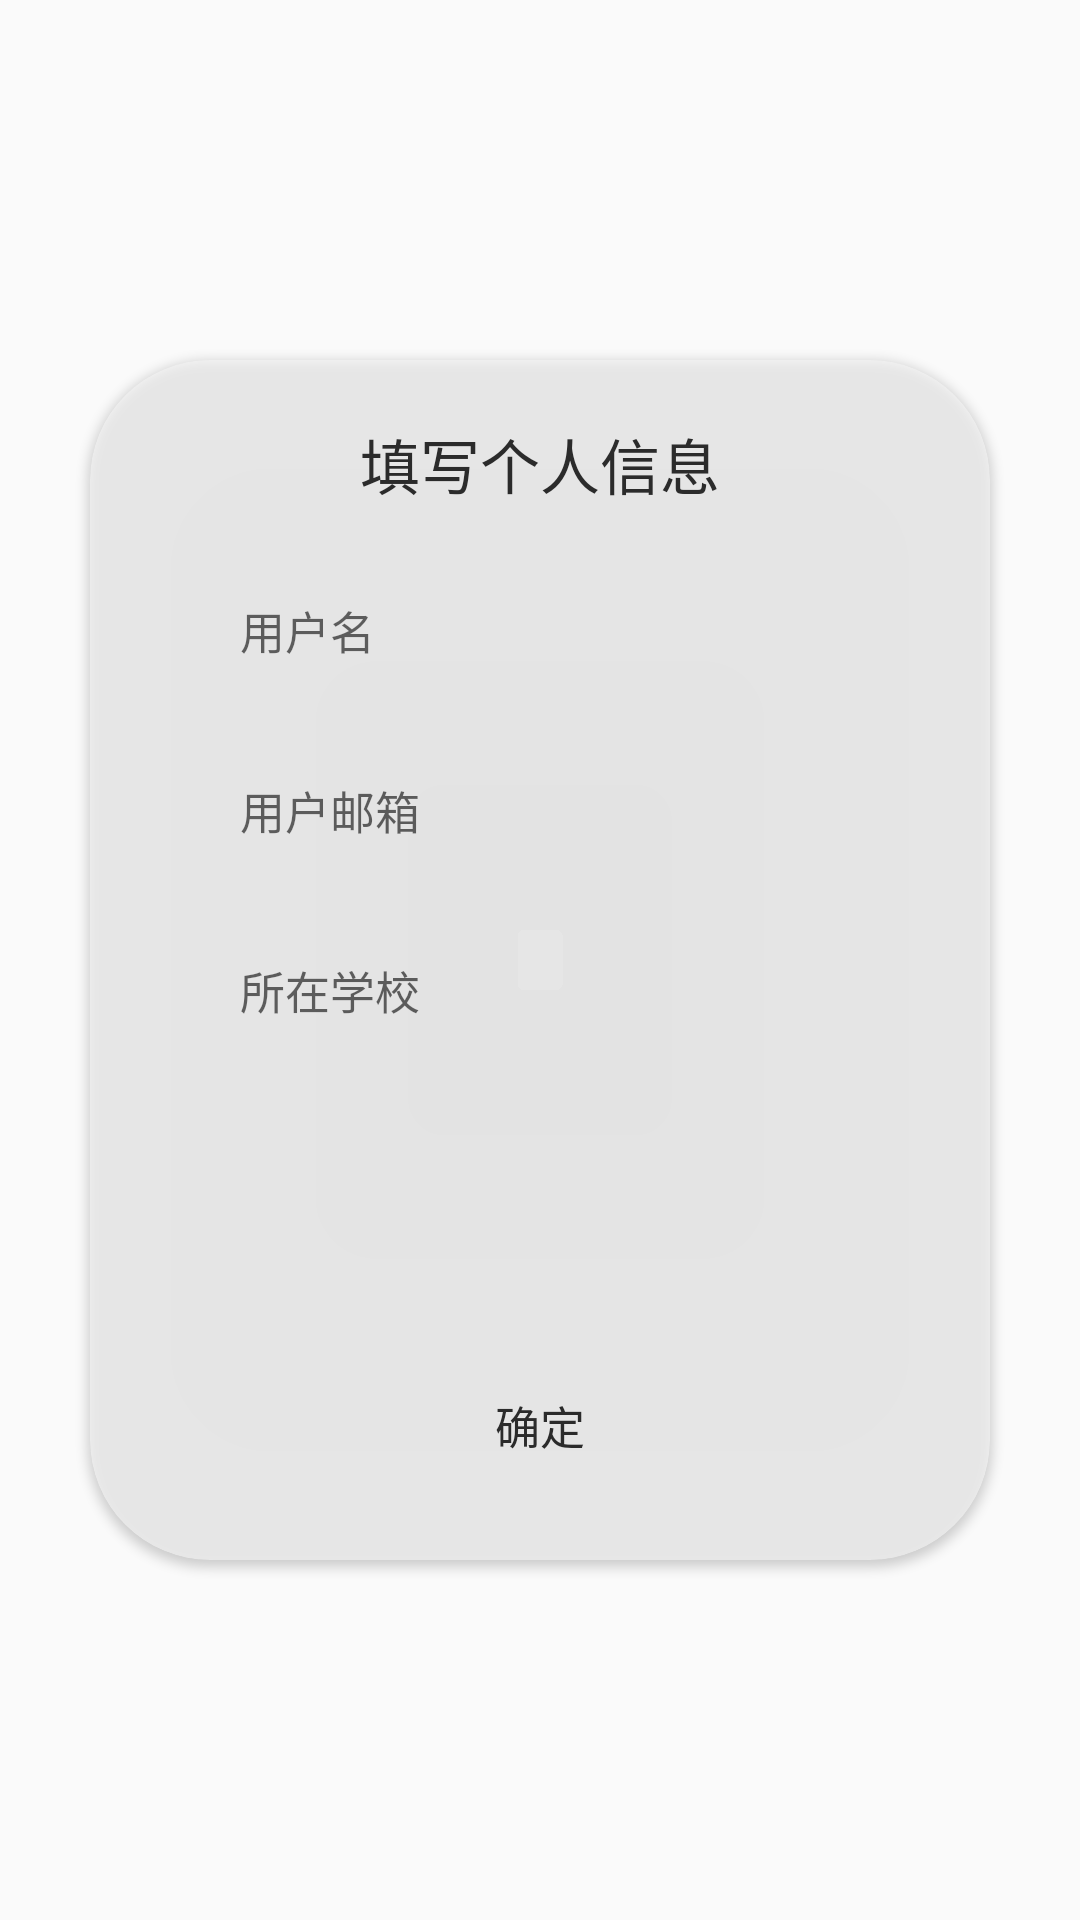

Here is an Android app screen rendered from its layout file. Give the layout XML and the strings, colors and styles it references.
<!-- AndroidManifest.xml: application theme AppTheme -->
<!-- res/layout/activity_registe2.xml -->
<?xml version="1.0" encoding="utf-8"?>
<RelativeLayout
    xmlns:android="http://schemas.android.com/apk/res/android"
    xmlns:app="http://schemas.android.com/apk/res-auto"
    android:layout_width="match_parent"
    android:layout_height="match_parent"
    android:background="@drawable/luncher_bg2">
    <android.support.v7.widget.CardView
        android:layout_width="300dp"
        android:layout_height="400dp"
        android:layout_centerInParent="true"
        app:cardCornerRadius="40dp"
        app:cardBackgroundColor="#a6f4f4f4">
        <RelativeLayout
            android:layout_width="match_parent"
            android:layout_height="match_parent">
            <TextView
                android:layout_width="wrap_content"
                android:layout_height="30dp"
                android:text="填写个人信息"
                android:textSize="20sp"
                android:id="@+id/registe_header2"
                android:textColor="@color/commom_textcolor"
                android:layout_centerHorizontal="true"
                android:layout_marginTop="20sp" />
            <EditText
                android:layout_width="match_parent"
                android:layout_height="40dp"
                android:layout_marginTop="20dp"
                android:layout_marginLeft="20dp"
                android:paddingLeft="30dp"
                android:background="@drawable/registe_itembg"
                android:layout_marginRight="20dp"
                android:id="@+id/registe_name2"
                android:textSize="15sp"
                android:layout_below="@+id/registe_header2"
                android:hint="用户名"/>
            <EditText
                android:layout_width="match_parent"
                android:layout_height="40dp"
                android:layout_marginTop="20dp"
                android:layout_marginLeft="20dp"
                android:paddingLeft="30dp"
                android:textSize="15sp"
                android:layout_marginRight="20dp"
                android:background="@drawable/registe_itembg"
                android:id="@+id/registe_email2"
                android:layout_below="@+id/registe_name2"
                android:hint="用户邮箱"/>

            <EditText
                android:layout_width="match_parent"
                android:layout_height="40dp"
                android:layout_marginTop="20dp"
                android:layout_marginLeft="20dp"
                android:paddingLeft="30dp"
                android:textSize="15sp"
                android:background="@drawable/registe_itembg"
                android:layout_marginRight="20dp"
                android:id="@+id/registe_school2"
                android:layout_below="@+id/registe_email2"
                android:hint="所在学校"/>

            <Spinner
                android:id="@+id/registe_leve2"
                android:layout_width="match_parent"
                android:layout_height="40dp"
                android:paddingLeft="30dp"
                android:layout_marginTop="20dp"
                android:layout_marginLeft="20dp"
                android:textSize="15sp"
                android:layout_marginRight="20dp"
                android:background="@drawable/registe_itembg"
                android:layout_below="@+id/registe_school2" />
            <Button
                android:layout_width="100dp"
                android:layout_height="40dp"
                android:text="确定"
                android:textSize="15sp"
                android:id="@+id/registe_bt2"
                android:background="@drawable/registe_itembg"
                android:textColor="@color/commom_textcolor"
                android:gravity="center"
                android:layout_alignParentBottom="true"
                android:layout_centerHorizontal="true"
                android:layout_marginBottom="25dp"/>
        </RelativeLayout>
    </android.support.v7.widget.CardView>
</RelativeLayout>
<!-- resources referenced by this layout -->
<resources>
  <color name="commom_textcolor">#2b2b2b</color>
  <style name="AppTheme" parent="Theme.AppCompat.Light.NoActionBar">
          
          <item name="colorPrimary">@color/colorPrimary</item>
          <item name="colorPrimaryDark">@color/colorPrimaryDark</item>
          <item name="colorAccent">@color/colorAccent</item>
      </style>
  <color name="colorPrimary">#1f72de</color>
  <color name="colorPrimaryDark">#0559c6</color>
  <color name="colorAccent">#41d104</color>
</resources>
